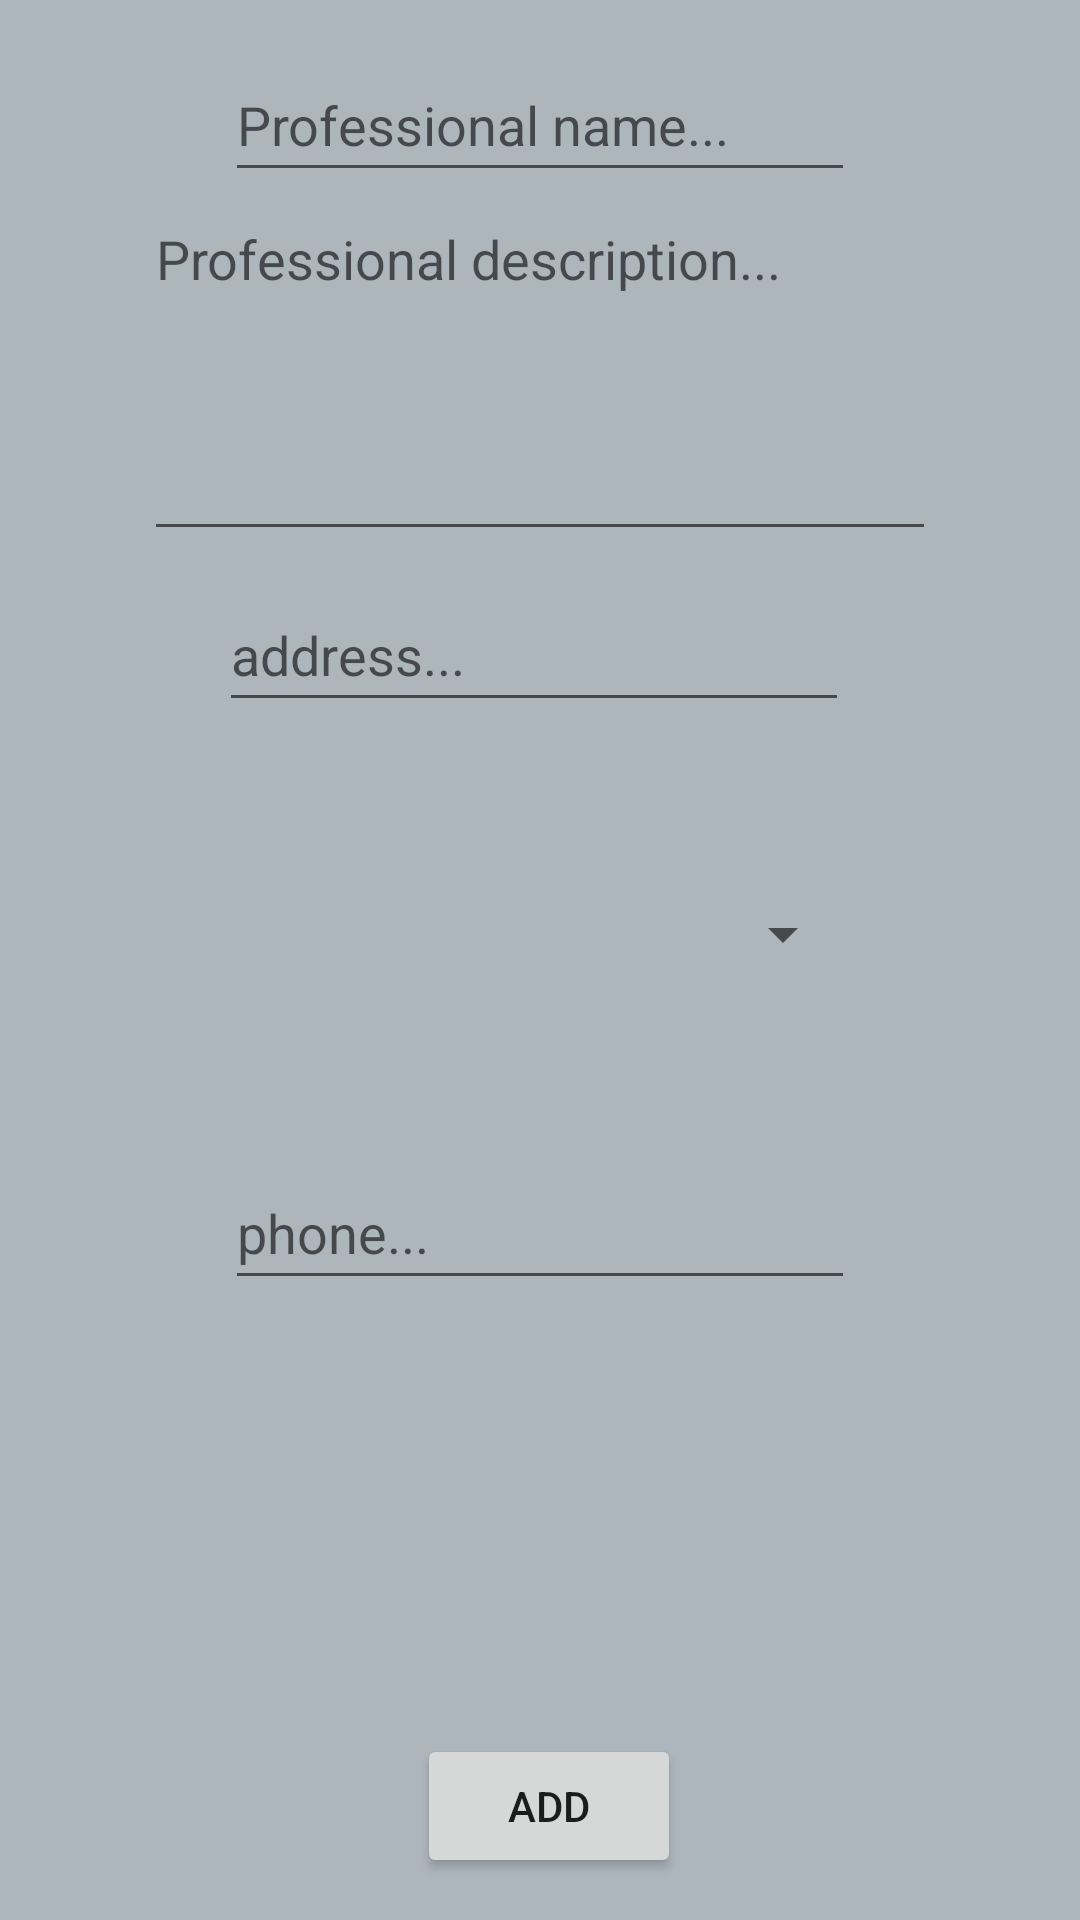

Android layout source for this screen:
<!-- AndroidManifest.xml: application theme Theme.MyApplication22222 -->
<!-- res/layout/activity_add_user.xml -->
<?xml version="1.0" encoding="utf-8"?>
<androidx.constraintlayout.widget.ConstraintLayout xmlns:android="http://schemas.android.com/apk/res/android"
    xmlns:app="http://schemas.android.com/apk/res-auto"
    xmlns:tools="http://schemas.android.com/tools"
    android:layout_width="match_parent"
    android:layout_height="match_parent"
    android:background="@color/black"
    tools:context=".AddUserActivity">

    <EditText
        android:id="@+id/etNameAddUser"
        android:layout_width="wrap_content"
        android:layout_height="wrap_content"
        android:layout_marginTop="16dp"
        android:ems="10"
        android:hint="Professional name..."
        android:inputType="textPersonName"
        android:minHeight="48dp"
        app:layout_constraintBottom_toTopOf="@+id/etDescriptionAddUser"
        app:layout_constraintEnd_toEndOf="parent"
        app:layout_constraintStart_toStartOf="parent"
        app:layout_constraintTop_toTopOf="parent" />

    <EditText
        android:id="@+id/etDescriptionAddUser"
        android:layout_width="0dp"
        android:layout_height="0dp"
        android:layout_marginStart="48dp"
        android:layout_marginEnd="48dp"
        android:layout_marginBottom="9dp"
        android:ems="10"
        android:gravity="start|top"
        android:hint="Professional description..."
        android:inputType="textMultiLine"
        app:layout_constraintBottom_toTopOf="@+id/etAddressAddUser"
        app:layout_constraintEnd_toEndOf="parent"
        app:layout_constraintStart_toStartOf="parent"
        app:layout_constraintTop_toBottomOf="@+id/etNameAddUser" />

    <EditText
        android:id="@+id/etAddressAddUser"
        android:layout_width="wrap_content"
        android:layout_height="wrap_content"
        android:layout_marginEnd="2dp"
        android:layout_marginBottom="11dp"
        android:ems="10"
        android:hint="address..."
        android:inputType="textPersonName"
        android:minHeight="48dp"
        app:layout_constraintBottom_toTopOf="@+id/spRestCatAddUser"
        app:layout_constraintEnd_toEndOf="@+id/spRestCatAddUser"
        app:layout_constraintTop_toBottomOf="@+id/etDescriptionAddUser" />

    <Spinner
        android:id="@+id/spRestCatAddUser"
        android:layout_width="210dp"
        android:layout_height="0dp"
        android:layout_marginBottom="14dp"
        app:layout_constraintBottom_toTopOf="@+id/etPhoneAddUser"
        app:layout_constraintEnd_toEndOf="parent"
        app:layout_constraintStart_toStartOf="parent"
        app:layout_constraintTop_toBottomOf="@+id/etAddressAddUser"
        tools:ignore="SpeakableTextPresentCheck" />

    <EditText
        android:id="@+id/etPhoneAddUser"
        android:layout_width="wrap_content"
        android:layout_height="wrap_content"
        android:ems="10"
        android:hint="phone..."
        android:inputType="textPersonName"
        android:minHeight="48dp"
        app:layout_constraintBottom_toTopOf="@+id/ivPhotoAddUser"
        app:layout_constraintStart_toStartOf="@+id/spRestCatAddUser"
        app:layout_constraintTop_toBottomOf="@+id/spRestCatAddUser" />

    <ImageView
        android:id="@+id/ivPhotoAddUser"
        android:layout_width="140dp"
        android:layout_height="0dp"
        android:layout_marginBottom="25dp"
        android:contentDescription="Professional Logo"
        app:layout_constraintBottom_toTopOf="@+id/btnAddAddUser"
        app:layout_constraintEnd_toEndOf="parent"
        app:layout_constraintStart_toStartOf="parent"
        app:layout_constraintTop_toBottomOf="@+id/etPhoneAddUser" />

    <Button
        android:id="@+id/btnAddAddUser"
        android:layout_width="wrap_content"
        android:layout_height="wrap_content"
        android:layout_marginEnd="23dp"
        android:layout_marginBottom="14dp"
        android:text="Add"
        app:layout_constraintBottom_toBottomOf="parent"
        app:layout_constraintEnd_toEndOf="@+id/ivPhotoAddUser"
        app:layout_constraintTop_toBottomOf="@+id/ivPhotoAddUser" />


</androidx.constraintlayout.widget.ConstraintLayout>
<!-- resources referenced by this layout -->
<resources>
  <color name="black">#ADB5BD</color>
  <style name="Theme.MyApplication22222" parent="Theme.MaterialComponents.DayNight.DarkActionBar">
          
          <item name="colorPrimary">@color/purple_500</item>
          <item name="colorPrimaryVariant">@color/purple_700</item>
          <item name="colorOnPrimary">@color/white</item>
          
          <item name="colorSecondary">@color/teal_200</item>
          <item name="colorSecondaryVariant">@color/teal_700</item>
          <item name="colorOnSecondary">@color/black</item>
          
          <item name="android:statusBarColor" tools:targetApi="l">?attr/colorPrimaryVariant</item>
          
      </style>
  <color name="purple_500">#212529</color>
  <color name="purple_700">#343A40</color>
  <color name="white">#CED4DA</color>
  <color name="teal_200">#495057</color>
  <color name="teal_700">#6C757D</color>
</resources>
